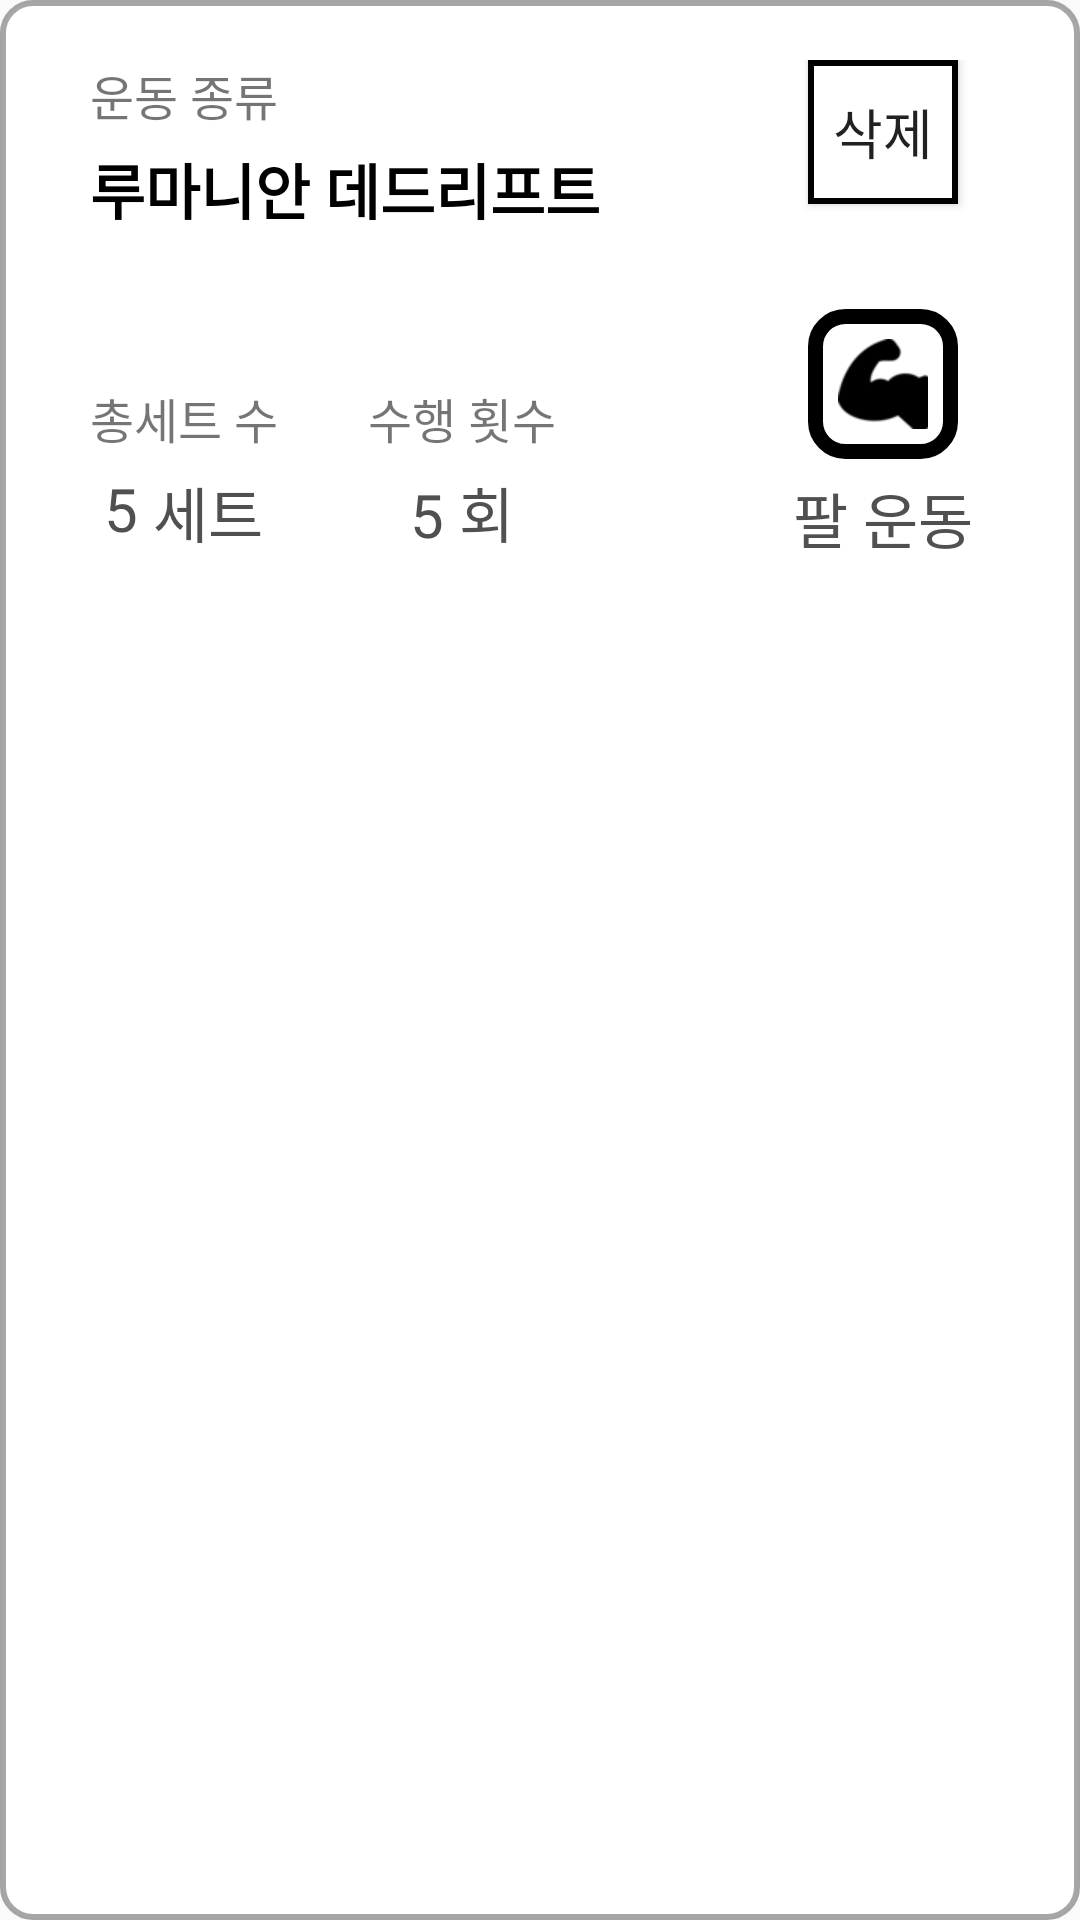

Write the Android layout XML for this screen, with the resource values it uses.
<!-- AndroidManifest.xml: application theme AppTheme -->
<!-- res/layout/exercise_kind_list_item.xml -->
<?xml version="1.0" encoding="utf-8"?>
<LinearLayout
    xmlns:android="http://schemas.android.com/apk/res/android"
    android:layout_width="wrap_content"
    android:layout_height="wrap_content"
    android:padding="20dp"
    android:background="@drawable/item_round_square"
    android:orientation="horizontal">

    <LinearLayout
        android:layout_width="wrap_content"
        android:layout_height="wrap_content"
        android:paddingStart="10dp"
        android:orientation="vertical">



        <LinearLayout
            android:layout_width="wrap_content"
            android:layout_height="wrap_content"
            android:layout_marginBottom="50dp"
            android:orientation="vertical">

            <TextView
                android:layout_width="wrap_content"
                android:layout_height="wrap_content"
                android:layout_marginEnd="20dp"
                android:layout_marginBottom="5dp"
                android:text="운동 종류"
                android:textSize="16sp" />

            <TextView
                android:id="@+id/exercise_kind_tv"
                android:layout_width="wrap_content"
                android:layout_height="wrap_content"
                android:ems="8"
                android:textSize="20sp"
                android:text="루마니안 데드리프트"
                android:textStyle="bold"
                android:textColor="#000000"/>

        </LinearLayout>

        <LinearLayout
            android:layout_width="wrap_content"
            android:layout_height="wrap_content"
            android:orientation="horizontal">

            <LinearLayout
                android:layout_width="wrap_content"
                android:layout_height="wrap_content"
                android:layout_marginEnd="30dp"
                android:gravity="center"
                android:orientation="vertical">

                <TextView
                    android:layout_width="wrap_content"
                    android:layout_height="wrap_content"
                    android:textSize="16sp"
                    android:text="총세트 수"/>

                <LinearLayout
                    android:layout_width="wrap_content"
                    android:layout_height="wrap_content"
                    android:layout_marginTop="5dp"
                    android:orientation="horizontal">

                    <TextView
                        android:id="@+id/set_num_tv"
                        android:layout_width="wrap_content"
                        android:layout_height="match_parent"
                        android:layout_marginEnd="5dp"
                        android:textColor="#505050"
                        android:text="5"
                        android:textSize="20sp" />

                    <TextView
                        android:layout_width="wrap_content"
                        android:layout_height="match_parent"
                        android:textColor="#505050"
                        android:text="세트"
                        android:textSize="20sp" />

                </LinearLayout>


            </LinearLayout>

            <LinearLayout
                android:layout_width="wrap_content"
                android:layout_height="wrap_content"
                android:gravity="center"
                android:orientation="vertical">

                <TextView
                    android:layout_width="wrap_content"
                    android:layout_height="wrap_content"
                    android:textSize="16sp"
                    android:text="수행 횟수"/>

                <LinearLayout
                    android:layout_width="wrap_content"
                    android:layout_height="wrap_content"
                    android:layout_marginTop="5dp"
                    android:orientation="horizontal">

                    <TextView
                        android:id="@+id/perform_num_tv"
                        android:layout_width="wrap_content"
                        android:layout_height="wrap_content"
                        android:textSize="20sp"
                        android:textColor="#505050"
                        android:layout_marginEnd="5dp"
                        android:text="5"/>

                    <TextView
                        android:layout_width="wrap_content"
                        android:layout_height="wrap_content"
                        android:textSize="20sp"
                        android:textColor="#505050"
                        android:text="회"/>
                </LinearLayout>



            </LinearLayout>

        </LinearLayout>


    </LinearLayout>

    <LinearLayout
        android:layout_width="wrap_content"
        android:layout_height="wrap_content"
        android:paddingStart="40dp"
        android:orientation="vertical">


        <LinearLayout
            android:layout_width="wrap_content"
            android:layout_height="wrap_content"
            android:gravity="center_horizontal"
            android:orientation="vertical">

            <Button
                android:id="@+id/del_btn"
                android:layout_width="50dp"
                android:layout_height="wrap_content"
                android:layout_gravity="center|end"
                android:layout_marginStart="10dp"
                android:layout_marginEnd="10dp"
                android:layout_marginBottom="35dp"
                android:background="@drawable/button_square"
                android:text="삭제"
                android:textSize="18sp" />

            <LinearLayout
                android:layout_width="wrap_content"
                android:layout_height="match_parent"
                android:gravity="center"
                android:orientation="vertical">


                <ImageView
                    android:layout_width="50dp"
                    android:layout_height="50dp"
                    android:layout_marginBottom="5dp"
                    android:background="@drawable/radio_background"
                    android:padding="10dp"
                    android:src="@drawable/bicep" />

                <TextView
                    android:id="@+id/title_tv"
                    android:layout_width="wrap_content"
                    android:layout_height="wrap_content"
                    android:text="팔 운동"
                    android:textColor="#505050"
                    android:textSize="20sp" />

            </LinearLayout>


        </LinearLayout>
    </LinearLayout>


</LinearLayout>
<!-- resources referenced by this layout -->
<resources>
  <!-- drawable bicep: png bitmap (drawable, 1142 bytes) -->
  <!-- drawable button_square (drawable) -->
  <?xml version="1.0" encoding="UTF-8"?>
  <shape xmlns:android="http://schemas.android.com/apk/res/android">
      <solid android:color="#ffffff" />
      <stroke
          android:width="2dp"
          android:color="#000000" />
  </shape>
  <!-- drawable item_round_square (drawable) -->
  <?xml version="1.0" encoding="UTF-8"?>
  <shape xmlns:android="http://schemas.android.com/apk/res/android">
      <solid android:color="#fff" />
      <stroke
          android:width="2dp"
          android:color="#80505050" />
      <corners android:bottomRightRadius="10dp"
          android:topLeftRadius="10dp"
          android:topRightRadius="10dp"
          android:bottomLeftRadius="10dp" />
  </shape>
  <!-- drawable radio_background (drawable) -->
  <?xml version="1.0" encoding="utf-8"?>
  <selector xmlns:android="http://schemas.android.com/apk/res/android">
      <item android:drawable="@drawable/round_square" android:state_pressed="false"/>
      <item android:drawable="@drawable/whitebackground" android:state_pressed="true"/>
  </selector>
  <style name="AppTheme" parent="Theme.AppCompat.Light.NoActionBar">
          
          <item name="colorPrimary">@color/colorPrimary</item>
          <item name="colorPrimaryDark">@color/colorPrimaryDark</item>
          <item name="colorAccent">@color/colorAccent</item>
      </style>
  <!-- drawable round_square (drawable) -->
  <?xml version="1.0" encoding="UTF-8"?>
  <shape xmlns:android="http://schemas.android.com/apk/res/android">
      <solid android:color="#fff" />
      <stroke
          android:width="5dp"
          android:color="#000000" />
      <corners android:bottomRightRadius="10dp"
          android:topLeftRadius="10dp"
          android:topRightRadius="10dp"
          android:bottomLeftRadius="10dp" />
  </shape>
  <!-- drawable whitebackground (drawable) -->
  <?xml version="1.0" encoding="UTF-8"?>
  <shape xmlns:android="http://schemas.android.com/apk/res/android">
      <solid android:color="#808080" />
      <stroke
          android:width="5dp"
          android:color="#000000" />
      <corners android:bottomRightRadius="10dp"
          android:topLeftRadius="10dp"
          android:topRightRadius="10dp"
          android:bottomLeftRadius="10dp" />
  </shape>
  <!-- not gathered from this repository: default colours our renderer supplied (Android Studio template values) -->
  <color name="colorPrimary">#FF6200EE</color>
  <color name="colorPrimaryDark">#FF3700B3</color>
  <color name="colorAccent">#FF03DAC5</color>
</resources>
